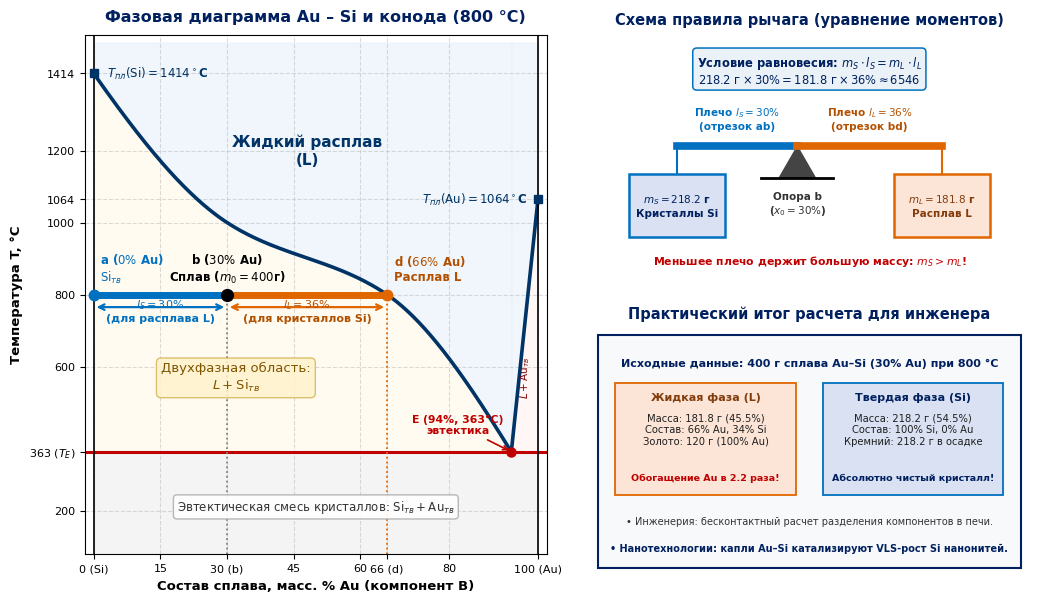

Write the Python code that produced this figure.
import matplotlib.pyplot as plt
import numpy as np
import os

# Set font and styling
plt.rcParams['font.sans-serif'] = ['DejaVu Sans', 'Arial']
plt.rcParams['font.size'] = 10
plt.rcParams['axes.unicode_minus'] = False

# Dimensions: 578.2 pt x 352.5 pt -> aspect ratio 1.64. At 250 DPI -> 2000 x 1220 px
fig = plt.figure(figsize=(10.5, 6.4), dpi=250)

# Layout geometry:
# Left diagram: 51% width
# Right side: 2 subplots (Lever beam top 48%, Practical engineering summary bottom 48%)
ax_diag = fig.add_axes([0.08, 0.11, 0.44, 0.81])
ax_lever = fig.add_axes([0.56, 0.54, 0.42, 0.38])
ax_summary = fig.add_axes([0.56, 0.08, 0.42, 0.38])

# ==========================================
# 1. PHASE DIAGRAM Au - Si
# ==========================================
ax = ax_diag
ax.set_title("Фазовая диаграмма Au – Si и конода (800 °C)", fontsize=11.5, fontweight='bold', pad=10, color='#002060')

from scipy.interpolate import PchipInterpolator

xE = 94.0
TE = 363.0

# Liquidus Si: exact monotonic PCHIP curve passing through (0, 1414), (30, 1000), (66, 800), (94, 363)
pts_x = np.array([0.0, 30.0, 66.0, 94.0])
pts_y = np.array([1414.0, 1000.0, 800.0, 363.0])
pchip_si = PchipInterpolator(pts_x, pts_y)
x_si = np.linspace(0, xE, 300)
T_liq_si = pchip_si(x_si)

# Liquidus Au: from (94, 363) to (100, 1064)
x_au = np.linspace(xE, 100, 100)
coeff_au = np.polyfit([94.0, 100.0], [363.0, 1064.0], 1)
T_liq_au = np.polyval(coeff_au, x_au)

# Plot liquidus
ax.plot(x_si, T_liq_si, color='#003366', lw=2.6, label='Ликвидус')
ax.plot(x_au, T_liq_au, color='#003366', lw=2.6)

# Solidus / Eutectic line
ax.axhline(TE, color='#c00000', lw=2.2, ls='-')

# Boundaries
ax.axvline(0, color='black', lw=1.2)
ax.axvline(100, color='black', lw=1.2)

# Shading
ax.fill_between(x_si, T_liq_si, 1500, color='#ebf3fa', alpha=0.7)
ax.fill_between(x_au, T_liq_au, 1500, color='#ebf3fa', alpha=0.7)
ax.fill_between(x_si, TE, T_liq_si, color='#fff9e6', alpha=0.6)
ax.fill_between(x_au, TE, T_liq_au, color='#fff0f0', alpha=0.6)
ax.fill_between([0, 100], [0, 0], [TE, TE], color='#f2f2f2', alpha=0.8)

# Region labels
ax.text(48, 1200, "Жидкий расплав\n(L)", fontsize=11, fontweight='bold', ha='center', va='center', color='#003366')
ax.text(32, 570, "Двухфазная область:\n$L + \\mathrm{Si}_{тв}$", fontsize=9.5, ha='center', va='center', color='#805500',
        bbox=dict(boxstyle='round,pad=0.35', facecolor='#fff2cc', edgecolor='#d6b656', alpha=0.85))
ax.text(97.2, 570, "$L+\\mathrm{Au}_{тв}$", fontsize=7.5, ha='center', va='center', color='#800000', rotation=90)
ax.text(50, 210, "Эвтектическая смесь кристаллов: $\\mathrm{Si}_{тв} + \\mathrm{Au}_{тв}$", 
        fontsize=8.5, ha='center', va='center', color='#333333',
        bbox=dict(boxstyle='round,pad=0.3', facecolor='#ffffff', edgecolor='#b0b0b0', alpha=0.9))

# Eutectic point
ax.plot(xE, TE, 'o', color='#c00000', markersize=6.5, zorder=5)
ax.annotate("E (94%, 363°C)\nэвтектика", xy=(xE, TE), xytext=(xE - 12, TE + 50),
            arrowprops=dict(facecolor='#c00000', edgecolor='#c00000', arrowstyle='->', lw=1.2),
            fontsize=7.8, fontweight='bold', color='#c00000', ha='center')

# T_melt labels
ax.plot(0, 1414, 's', color='#003366', markersize=6, zorder=5)
ax.text(2, 1414, " $T_{пл}(\\mathrm{Si}) = 1414^\\circ$C", fontsize=8.5, fontweight='bold', color='#003366', va='center')
ax.plot(100, 1064, 's', color='#003366', markersize=6, zorder=5)
ax.text(98, 1064, "$T_{пл}(\\mathrm{Au}) = 1064^\\circ$C ", fontsize=8.5, fontweight='bold', color='#003366', va='center', ha='right')

# TIE-LINE AT 800 °C
T_iso = 800.0
x_a = 0.0
x_b = 30.0
x_d = 66.0

# Tie-line segments
ax.plot([x_a, x_b], [T_iso, T_iso], color='#0070c0', lw=5.0, zorder=6) # Left arm ab
ax.plot([x_b, x_d], [T_iso, T_iso], color='#e06600', lw=5.0, zorder=6) # Right arm bd

# Points
ax.plot(x_a, T_iso, 'o', color='#0070c0', markersize=7.5, zorder=7)
ax.plot(x_b, T_iso, 'ko', markersize=8.5, zorder=7)
ax.plot(x_d, T_iso, 'o', color='#e06600', markersize=7.5, zorder=7)

# Point labels
ax.text(x_a + 1.5, T_iso + 38, "a ($0\\%$ Au)\n$\\mathrm{Si}_{тв}$", fontsize=8.5, fontweight='bold', color='#0070c0')
ax.text(x_b, T_iso + 38, "b ($30\\%$ Au)\nСплав ($m_0=400$г)", fontsize=8.5, fontweight='bold', color='black', ha='center')
ax.text(x_d + 1.5, T_iso + 38, "d ($66\\%$ Au)\nРасплав L", fontsize=8.5, fontweight='bold', color='#b35000')

# Arm length annotations below tie-line
ax.annotate('', xy=(x_a, T_iso - 35), xytext=(x_b, T_iso - 35),
            arrowprops=dict(arrowstyle='<->', color='#0070c0', lw=1.6))
ax.text((x_a + x_b)/2, T_iso - 75, "$l_S = 30\\%$\n(для расплава L)", fontsize=8, color='#0070c0', ha='center', fontweight='bold')

ax.annotate('', xy=(x_b, T_iso - 35), xytext=(x_d, T_iso - 35),
            arrowprops=dict(arrowstyle='<->', color='#e06600', lw=1.6))
ax.text((x_b + x_d)/2, T_iso - 75, "$l_L = 36\\%$\n(для кристаллов Si)", fontsize=8, color='#b35000', ha='center', fontweight='bold')

# Drop lines to X axis
ax.plot([x_b, x_b], [0, T_iso], color='gray', ls=':', lw=1.3)
ax.plot([x_d, x_d], [0, T_iso], color='#e06600', ls=':', lw=1.3)

# Axis limits and labels
ax.set_xlim(-2, 102)
ax.set_ylim(80, 1520)
ax.set_xlabel("Состав сплава, масс. % Au (компонент B)", fontsize=9.5, fontweight='bold')
ax.set_ylabel("Температура T, °C", fontsize=9.5, fontweight='bold')
ax.set_xticks([0, 15, 30, 45, 60, 66, 80, 100])
ax.set_xticklabels(['0 (Si)', '15', '30 (b)', '45', '60', '66 (d)', '80', '100 (Au)'], fontsize=8)
ax.set_yticks([200, 363, 600, 800, 1000, 1064, 1200, 1414])
ax.set_yticklabels(['200', '363 ($T_E$)', '600', '800', '1000', '1064', '1200', '1414'], fontsize=8)
ax.grid(True, ls='--', alpha=0.45)

# ==========================================
# 2. MECHANICAL LEVER ANALOGY (Top Right)
# ==========================================
ax_l = ax_lever
ax_l.set_title("Схема правила рычага (уравнение моментов)", fontsize=10.5, fontweight='bold', pad=8, color='#002060')
ax_l.set_xlim(-52, 58)
ax_l.set_ylim(-38, 32)
ax_l.axis('off')

# Fulcrum at (0, 0)
triangle = plt.Polygon([[0, 0], [-4.5, -9], [4.5, -9]], color='#444444', zorder=4)
ax_l.add_patch(triangle)
ax_l.plot([-9, 9], [-9, -9], color='black', lw=2, zorder=4)
ax_l.text(0, -13, "Опора b\n($x_0 = 30\\%$)", fontsize=7.5, ha='center', va='top', fontweight='bold', color='#333333', zorder=10)

# Lever beam
ax_l.plot([-30, 0], [0, 0], color='#0070c0', lw=5.5, zorder=5) # Left arm (30)
ax_l.plot([0, 36], [0, 0], color='#e06600', lw=5.5, zorder=5) # Right arm (36)

# Arm labels above beam
ax_l.text(-15, 5, "Плечо $l_S = 30\\%$\n(отрезок ab)", fontsize=7.5, ha='center', fontweight='bold', color='#0070c0', zorder=10)
ax_l.text(18, 5, "Плечо $l_L = 36\\%$\n(отрезок bd)", fontsize=7.5, ha='center', fontweight='bold', color='#b35000', zorder=10)

# Left weight (Solid Si crystals): suspended at x = -30
ax_l.plot([-30, -30], [0, -8], color='#0070c0', lw=1.5, zorder=5)
box_s = plt.Rectangle((-42, -26), 24, 18, facecolor='#d9e1f2', edgecolor='#0070c0', lw=1.8, zorder=6)
ax_l.add_patch(box_s)
ax_l.text(-30, -17, "$m_S = 218.2$ г\nКристаллы Si", fontsize=7.5, ha='center', va='center', fontweight='bold', color='#002060', zorder=10)

# Right weight (Liquid melt L): suspended at x = +36
ax_l.plot([36, 36], [0, -8], color='#e06600', lw=1.5, zorder=5)
box_l = plt.Rectangle((24, -26), 24, 18, facecolor='#fce4d6', edgecolor='#e06600', lw=1.8, zorder=6)
ax_l.add_patch(box_l)
ax_l.text(36, -17, "$m_L = 181.8$ г\nРасплав L", fontsize=7.5, ha='center', va='center', fontweight='bold', color='#833c0c', zorder=10)

# Balance formula banner at top
ax_l.text(3, 22, "Условие равновесия: $m_S \\cdot l_S = m_L \\cdot l_L$\n$218.2 \\text{ г} \\times 30\\% = 181.8 \\text{ г} \\times 36\\% \\approx 6546$", 
          fontsize=8.3, ha='center', va='center', color='#002060', fontweight='bold', zorder=10,
          bbox=dict(boxstyle='round,pad=0.35', facecolor='#eaf2f8', edgecolor='#0070c0', lw=1.1))

# Bottom insight
ax_l.text(3, -33, "Меньшее плечо держит большую массу: $m_S > m_L$!", 
          fontsize=7.8, ha='center', va='center', color='#c00000', fontweight='bold', zorder=10)

# ==========================================
# 3. PRACTICAL ENGINEERING & NANO SUMMARY (Bottom Right)
# ==========================================
ax_s = ax_summary
ax_s.set_title("Практический итог расчета для инженера", fontsize=10.5, fontweight='bold', pad=8, color='#002060')
ax_s.set_xlim(0, 100)
ax_s.set_ylim(0, 100)
ax_s.axis('off')

# Outer card background
card = plt.Rectangle((2, 2), 96, 96, facecolor='#f8f9fa', edgecolor='#002060', lw=1.5, zorder=2)
ax_s.add_patch(card)

# Content inside card
ax_s.text(50, 86, "Исходные данные: 400 г сплава Au–Si (30% Au) при 800 °C", 
          fontsize=8.0, ha='center', va='center', fontweight='bold', color='#002060', zorder=5)

# Split boxes
# Left box: Liquid melt
card_l = plt.Rectangle((6, 32), 41, 46, facecolor='#fce4d6', edgecolor='#e06600', lw=1.3, zorder=3)
ax_s.add_patch(card_l)
ax_s.text(26.5, 71, "Жидкая фаза (L)", fontsize=8.0, fontweight='bold', color='#833c0c', ha='center', zorder=5)
ax_s.text(26.5, 59, "Масса: 181.8 г (45.5%)\nСостав: 66% Au, 34% Si\nЗолото: 120 г (100% Au)", 
          fontsize=7.2, color='#202020', ha='center', va='center', zorder=5)
ax_s.text(26.5, 38, "Обогащение Au в 2.2 раза!", fontsize=6.8, fontweight='bold', color='#c00000', ha='center', zorder=5)

# Right box: Solid silicon
card_s = plt.Rectangle((53, 32), 41, 46, facecolor='#d9e1f2', edgecolor='#0070c0', lw=1.3, zorder=3)
ax_s.add_patch(card_s)
ax_s.text(73.5, 71, "Твердая фаза (Si)", fontsize=8.0, fontweight='bold', color='#002060', ha='center', zorder=5)
ax_s.text(73.5, 59, "Масса: 218.2 г (54.5%)\nСостав: 100% Si, 0% Au\nКремний: 218.2 г в осадке", 
          fontsize=7.2, color='#202020', ha='center', va='center', zorder=5)
ax_s.text(73.5, 38, "Абсолютно чистый кристалл!", fontsize=6.8, fontweight='bold', color='#002060', ha='center', zorder=5)

# Bottom engineering takeaway
ax_s.text(50, 20, "• Инженерия: бесконтактный расчет разделения компонентов в печи.", fontsize=7.0, ha='center', color='#333333', zorder=5)
ax_s.text(50, 9, "• Нанотехнологии: капли Au–Si катализируют VLS-рост Si нанонитей.", fontsize=7.0, ha='center', color='#002060', fontweight='bold', zorder=5)

# Save diagram
out_dir = r"course_materials/semester_4/lectures"
os.makedirs(out_dir, exist_ok=True)
out_path = os.path.join(out_dir, "diagram_lever_rule_au_si.png")
plt.savefig(out_path, dpi=250, bbox_inches='tight')
plt.close()
print("Saved complete practical lever diagram to:", out_path)
